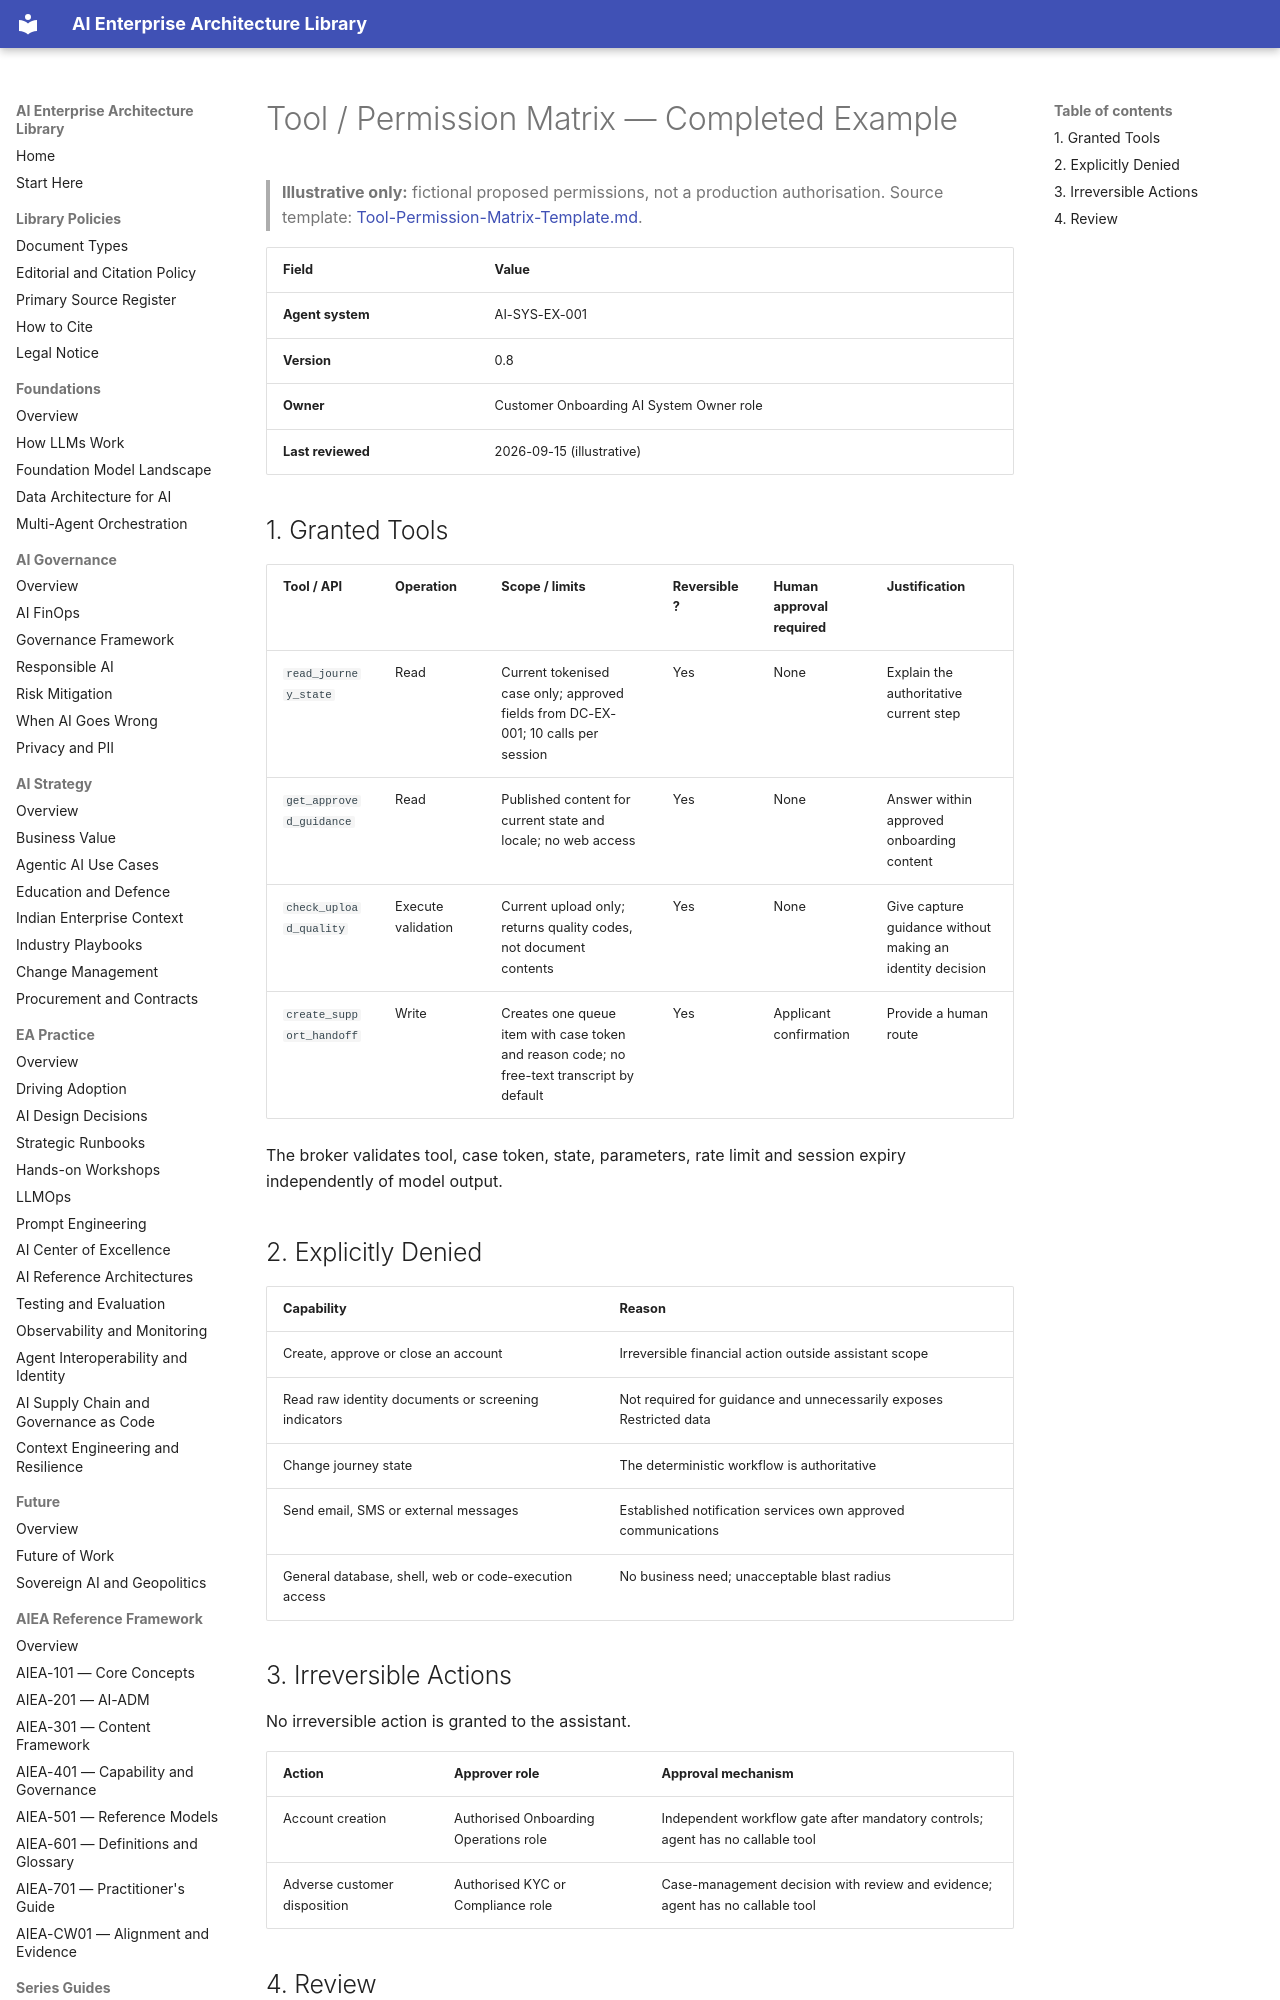

repository: ParthivPandya/enterprise-ai-architecture-library · page: 12-Templates/Examples/Tool-Permission-Matrix-Example/index.html · generator: mkdocs

# Tool / Permission Matrix — Completed Example

> **Illustrative only:** fictional proposed permissions, not a production authorisation. Source template: [Tool-Permission-Matrix-Template.md](../Tool-Permission-Matrix-Template.md).

| Field | Value |
|---|---|
| **Agent system** | AI-SYS-EX-001 |
| **Version** | 0.8 |
| **Owner** | Customer Onboarding AI System Owner role |
| **Last reviewed** | 2026-09-15 (illustrative) |
